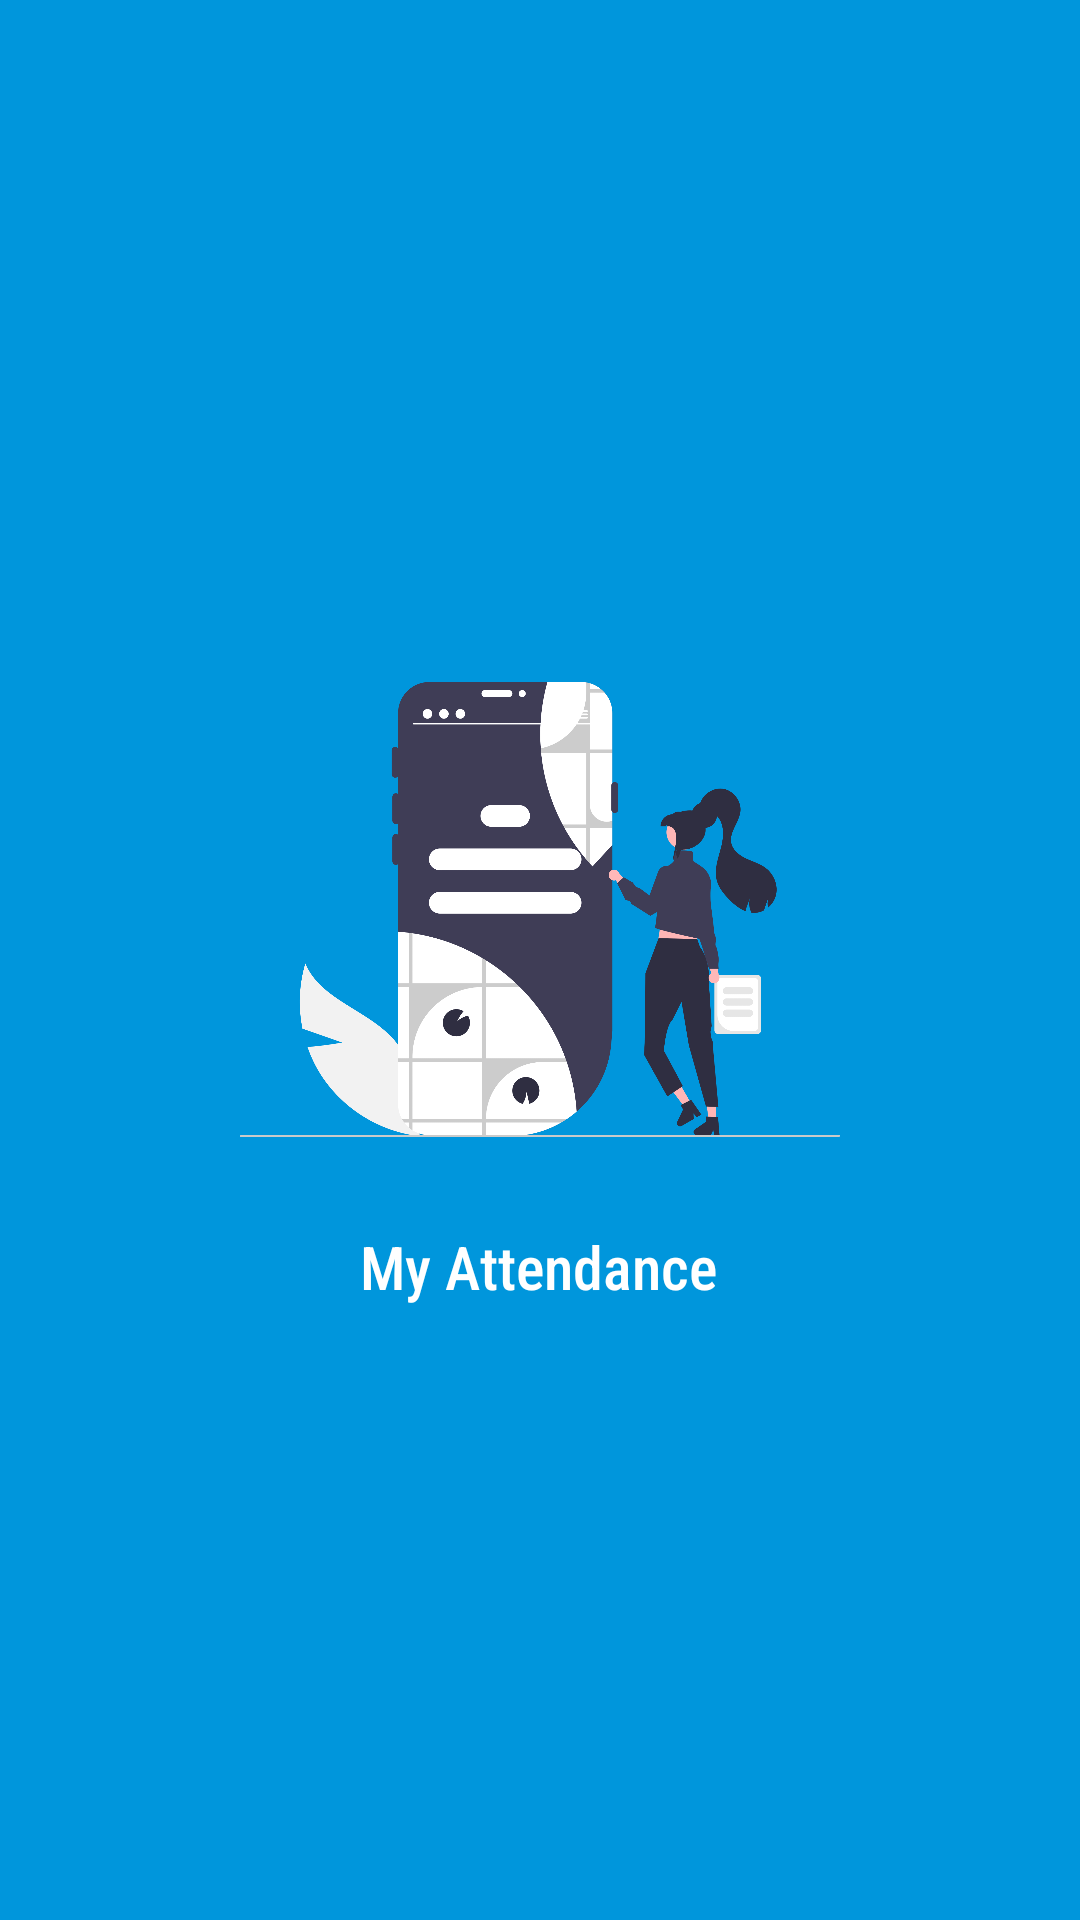

Produce the Android XML layout that renders to this screen, including the resource entries it uses.
<!-- AndroidManifest.xml: application theme Theme.MyAttendance -->
<!-- res/layout/activity_main.xml -->
<?xml version="1.0" encoding="utf-8"?>
<androidx.constraintlayout.widget.ConstraintLayout
    xmlns:android="http://schemas.android.com/apk/res/android"
    xmlns:app="http://schemas.android.com/apk/res-auto"
    xmlns:tools="http://schemas.android.com/tools"
    android:layout_width="match_parent"
    android:layout_height="match_parent"
    android:background="#0096dc"
    tools:context=".MainActivity">

    <ImageView
        android:id="@+id/imageSplash"
        android:layout_width="200dp"
        android:layout_height="293dp"
        android:layout_marginStart="8dp"
        android:layout_marginTop="8dp"
        android:layout_marginEnd="8dp"
        android:layout_marginBottom="8dp"
        android:src="@drawable/ic_mobile_splash"
        app:layout_constraintBottom_toBottomOf="parent"
        app:layout_constraintEnd_toEndOf="parent"
        app:layout_constraintStart_toStartOf="parent"
        app:layout_constraintTop_toTopOf="parent"
        app:layout_constraintVertical_bias="0.449" />

    <TextView
        android:layout_width="wrap_content"
        android:layout_height="wrap_content"
        android:layout_marginStart="8dp"
        android:layout_marginTop="252dp"
        android:layout_marginEnd="8dp"
        android:fontFamily="sans-serif-condensed-medium"
        android:text="My Attendance"
        android:textColor="@color/white"
        android:textSize="20sp"
        app:layout_constraintEnd_toEndOf="parent"
        app:layout_constraintHorizontal_bias="0.498"
        app:layout_constraintStart_toStartOf="parent"
        app:layout_constraintTop_toTopOf="@id/imageSplash" />

</androidx.constraintlayout.widget.ConstraintLayout>
<!-- resources referenced by this layout -->
<resources>
  <color name="white">#FFFFFFFF</color>
  <!-- drawable ic_mobile_splash: png bitmap (drawable-xxhdpi, 146192 bytes) -->
  <style name="Theme.MyAttendance" parent="Theme.MaterialComponents.DayNight.NoActionBar">
          
          <item name="colorPrimary">@color/blue</item>
          <item name="colorPrimaryVariant">@color/blue</item>
          <item name="colorOnPrimary">@color/blue</item>
          
          <item name="colorSecondary">@color/blue</item>
          <item name="colorSecondaryVariant">@color/blue</item>
          <item name="colorOnSecondary">@color/black</item>
          
          <item name="android:statusBarColor" tools:targetApi="l">?attr/colorPrimaryVariant</item>
          
      </style>
  <color name="blue">#0096dc</color>
  <color name="black">#FF000000</color>
</resources>
